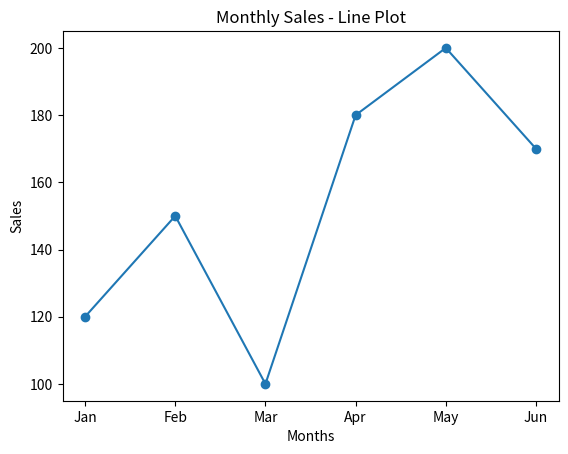
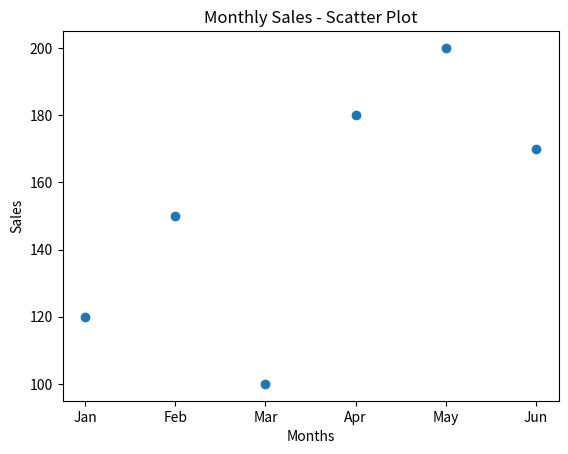
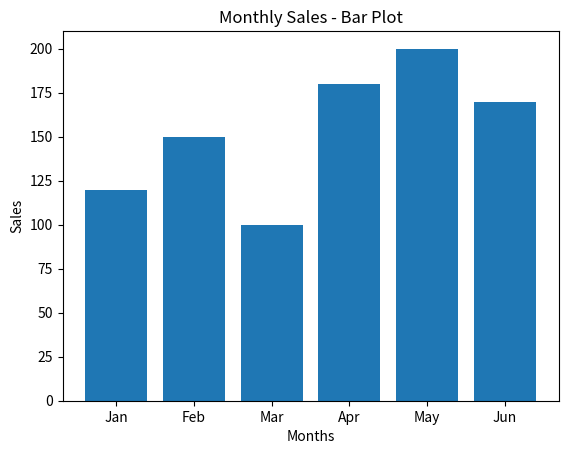

These figures' Python source, in order:

import matplotlib.pyplot as plt

months = ['Jan', 'Feb', 'Mar', 'Apr', 'May', 'Jun']
sales = [120, 150, 100, 180, 200, 170]

# Line plot
plt.plot(months, sales, marker='o')
plt.title("Monthly Sales - Line Plot")
plt.xlabel("Months")
plt.ylabel("Sales")
plt.show()

# Scatter plot
plt.scatter(months, sales)
plt.title("Monthly Sales - Scatter Plot")
plt.xlabel("Months")
plt.ylabel("Sales")
plt.show()

# Bar plot
plt.bar(months, sales)
plt.title("Monthly Sales - Bar Plot")
plt.xlabel("Months")
plt.ylabel("Sales")
plt.show()
